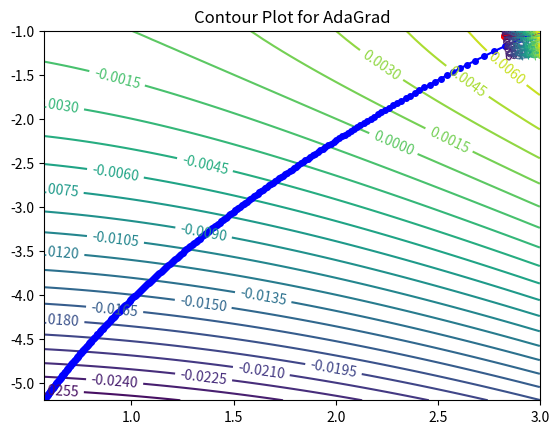

This chart was generated by the following Python code:
##Question 7_3 

from math import pow
import matplotlib
import numpy as np
import matplotlib.pyplot as plt
from mpl_toolkits.mplot3d import Axes3D
import random


## Defining the given function
def f( x,y ):
	return (0.001*pow(x,2) - 0.001*pow(y,2))

## Defining the first order partial derivative with respect to x
def firstPartialDerivative_fx(x,y):
	return (0.002*x)

## Defining the first order partial derivative with respect to y
def firstPartialDerivative_fy(x,y):
	return (-1*0.002*y)
	
# Starting point as given
x = 3
y = -1
x_AGD = 3
y_AGD = -1

#Learning rate as given 
epsilon=0.1

#Given for AdaGrad, value of delta - small constant for numerical stability
delta = pow(10,-9)
#Initialising for AdaGrad, small gradient descent accumulation variable 'r_x_ADG' and 'r_y_ADG' as given in slide 21 of Lecture
r_x_AGD = 0
r_y_AGD = 0

#For GD algorithm
#Initialising two arrays to store the values of x and y which are visited to find the minimum value during the following iterations
Values_of_x_visted=[]
Values_of_y_visted=[]

# Number of iterations given = 300
for i in range(0, 300):
	print (x,y,f(x,y))
	xNew = x - epsilon * firstPartialDerivative_fx(x,y)
	yNew = y - epsilon * firstPartialDerivative_fy(x,y)
# Adding the values of visited x and y into an array so that we may be able to plot an array in future.	
	Values_of_x_visted.append(x)
	Values_of_y_visted.append(y)
# Updating the values of x and y	
	x=xNew
	y=yNew
	
print("\nFor SGD, the given function converges to minimum at x = ",x," and y= ",y," using Gradient Descent")	

#For AdaGrad algorithm
#Initialising two arrays to store the values of x_AGD and y_AGD which are visited to find the minimum value during the following iterations
Values_of_x_AGD_visted=[]
Values_of_y_AGD_visted=[]

# Number of iterations given = 300
for i in range(0, 300):
    print (x_AGD,y_AGD,f(x_AGD,y_AGD))
	
	#Updating the value of the accumulated squared gradient as mentioned on the slide of the lecture.
    r_x_AGD = r_x_AGD + ((firstPartialDerivative_fx(x_AGD,y_AGD)) * (firstPartialDerivative_fx(x_AGD,y_AGD)))
    r_y_AGD = r_y_AGD + ((firstPartialDerivative_fy(x_AGD,y_AGD)) * (firstPartialDerivative_fy(x_AGD,y_AGD)))
    xNew_AGD = x_AGD - ((epsilon * firstPartialDerivative_fx(x_AGD,y_AGD))/(delta + pow(r_x_AGD,0.5)))
    yNew_AGD = y_AGD - ((epsilon * firstPartialDerivative_fy(x_AGD,y_AGD))/(delta + pow(r_y_AGD,0.5)))
    #Adding the values of visited x_AGD and y_AGD into an array so that we may be able to plot an array in future.
    Values_of_x_AGD_visted.append(x_AGD)
    Values_of_y_AGD_visted.append(y_AGD)
    #Updating the values of x_AGD and y_AGD
    x_AGD=xNew_AGD
    y_AGD=yNew_AGD
	
print("\nFor AGD, the given function converges to minimum at x_AGD = ",x_AGD," and y_AGD= ",y_AGD)	

##Contour plot for Gradient Descent.

X, Y = np.meshgrid(Values_of_x_visted,Values_of_y_visted)

zs = np.array([f(x,y) for x,y in zip(np.ravel(X), np.ravel(Y))])
Z = zs.reshape(X.shape)

plt_contour = plt.contour(X,Y,Z,30)  
  
plt.clabel(plt_contour, inline=1, fontsize=10) 
plt.plot(Values_of_x_visted, Values_of_y_visted, color='red', linestyle='solid', marker='o', markersize=4)  
plt.title('Contour Plot for Gradient Descent')    
plt.show() 

###Contour plot for AdaGrade.
X_AGD, Y_AGD = np.meshgrid(Values_of_x_AGD_visted,Values_of_y_AGD_visted)

zs_AGD = np.array([f(x,y) for x,y in zip(np.ravel(X_AGD), np.ravel(Y_AGD))])
Z_AGD = zs_AGD.reshape(X_AGD.shape)

plt_contour_AGD = plt.contour(X_AGD,Y_AGD,Z_AGD,30)
plt.clabel(plt_contour_AGD, inline=1, fontsize=10) 
plt.plot(Values_of_x_AGD_visted, Values_of_y_AGD_visted, color='blue', linestyle='solid', marker='o', markersize=4)      
plt.title('Contour Plot for AdaGrad')    
plt.show()    
